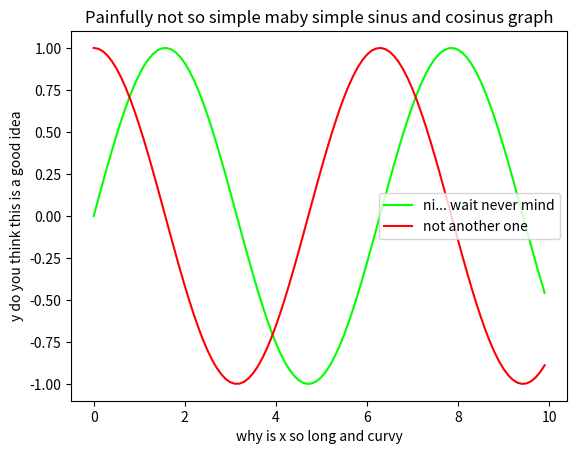

Python code for this plot:
import matplotlib.pyplot as pit
import numpy as np # math stuff dont ask me
import pandas as pd # idk probly just adding a panda



#sinus graph

x=np.arange(0,10,0.1)#needs to be imported 1. parameter -number is included 2. parameter is not included 3. parameter id the step for each action example (0,10,1) it will go by 1 from 1 to 9
y=np.sin(x)

z=np.arange(0,10,0.1)
w=np.cos(z)

pit.plot(x,y, color="lime", label="ni... wait never mind")
pit.plot(z,w, color="red", label="not another one")
pit.xlabel("why is x so long and curvy")
pit.ylabel("y do you think this is a good idea")
pit.title("Painfully not so simple maby simple sinus and cosinus graph")
pit.legend()
pit.show()